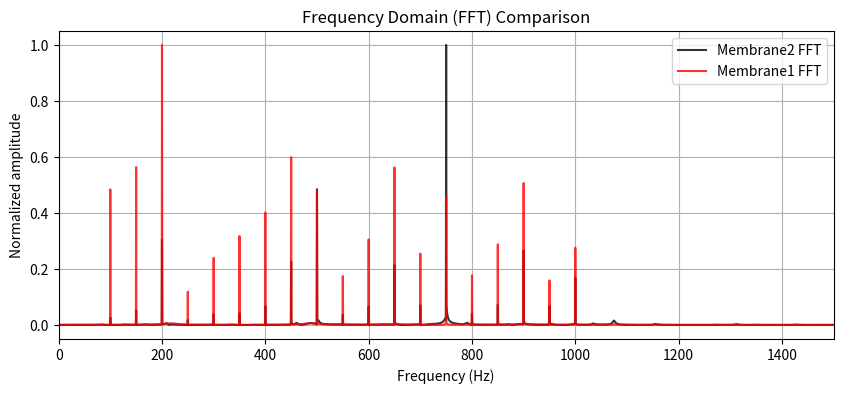

The script that saved this image:
import numpy as np
import matplotlib.pyplot as plt
import time


fs = 25000             
dt = 1.0 / fs
T_total = 2.0          # seconds
Nt = int(np.round(T_total * fs))
t = np.linspace(0, T_total, Nt)

print(f"fs={fs}, dt={dt:.3e}, Nt={Nt}")


input_freqs = np.arange(100, 1001, 50)
input_signal = np.zeros(Nt, dtype=float)
for f in input_freqs:
    input_signal += np.sin(2*np.pi*f*t)
# normalize
input_signal /= np.max(np.abs(input_signal))


Nx, Ny = 40, 40
dx = 0.01
c_mem = 120.0

Ns = 120
dx_s = 0.02
c_s = 200.0

# small damping (velocity-proportional)
gamma_mem = 5e-3
gamma_str = 1e-3

# Courant check (informational)
C_mem = c_mem * dt / dx
C_str = c_s * dt / dx_s
print(f"C_mem = {C_mem:.6f}, C_str = {C_str:.6f}  (should be << ~0.7)")


u = np.zeros((Nx, Ny), dtype=float)        # membrane1 current
u_prev = np.zeros_like(u)
u_next = np.zeros_like(u)

u2 = np.zeros_like(u)                      # membrane2
u2_prev = np.zeros_like(u)
u2_next = np.zeros_like(u)

s = np.zeros(Ns, dtype=float)
s_prev = np.zeros_like(s)
s_next = np.zeros_like(s)

center_idx = (Nx//2, Ny//2)

mem1_center = np.empty(Nt, dtype=float)
mem2_center = np.empty(Nt, dtype=float)


coef_mem = (c_mem * dt / dx)**2
coef_str = (c_s * dt / dx_s)**2


start_time = time.time()
abort_threshold = 1e4   # safety clamp threshold


for n in range(Nt):
    # Left membrane update (vectorized interior)
    # laplacian via slicing
    u_next[1:-1,1:-1] = (
        2.0*u[1:-1,1:-1] - u_prev[1:-1,1:-1]
        + coef_mem * (u[2:,1:-1] + u[:-2,1:-1] + u[1:-1,2:] + u[1:-1,:-2] - 4.0*u[1:-1,1:-1])
        - gamma_mem * (u[1:-1,1:-1] - u_prev[1:-1,1:-1])
    )

    # Drive at center (point driver). scale factor 0.05 keeps amplitude moderate
    u_next[center_idx] += input_signal[n] * 0.05

    # Clamped edges (Dirichlet = 0); you can change to free edges by copying neighbors
    u_next[0,:] = 0.0
    u_next[-1,:] = 0.0
    u_next[:,0] = 0.0
    u_next[:,-1] = 0.0

    # record center displacement of left membrane if needed
    mem1_center[n] = u_next[center_idx]

    # String update (vectorized interior)
    s_next[1:-1] = (2.0*s[1:-1] - s_prev[1:-1]
                    + coef_str * (s[2:] - 2.0*s[1:-1] + s[:-2])
                    - gamma_str * (s[1:-1] - s_prev[1:-1]))

    # Drive string left endpoint from membrane center strongly (Dirichlet)
    s_next[0] = u[center_idx]   # you can use u_next[center_idx] or averaged patch for different coupling

    # fix string right end to zero (clamped)
    s_next[-1] = 0.0

    # Right membrane update (vectorized interior)
    u2_next[1:-1,1:-1] = (
        2.0*u2[1:-1,1:-1] - u2_prev[1:-1,1:-1]
        + coef_mem * (u2[2:,1:-1] + u2[:-2,1:-1] + u2[1:-1,2:] + u2[1:-1,:-2] - 4.0*u2[1:-1,1:-1])
        - gamma_mem * (u2[1:-1,1:-1] - u2_prev[1:-1,1:-1])
    )

    # Coupling: drive small patch on right membrane with string end displacement
    # Here simplest: drive center of membrane2 by string (end-1) scaled
    # (you can replace with patch averaging if you want more realistic coupling)
    u2_next[center_idx] += s[-2] * 0.05

    # clamp edges
    u2_next[0,:] = 0.0
    u2_next[-1,:] = 0.0
    u2_next[:,0] = 0.0
    u2_next[:,-1] = 0.0

    mem2_center[n] = u2_next[center_idx]

    # advance time levels
    u_prev, u = u, u_next
    u_next = np.zeros_like(u)   # reuse new array (cleared)
    u2_prev, u2 = u2, u2_next
    u2_next = np.zeros_like(u2)
    s_prev, s = s, s_next
    s_next = np.zeros_like(s)

    # light safety check and progress print
    if (n % max(1, Nt//10)) == 0:
        pct = 100.0 * n / Nt
        print(f"t={n}/{Nt} ({pct:.1f}%)  maxL={np.max(np.abs(u)):.3e}  maxS={np.max(np.abs(s)):.3e}  maxR={np.max(np.abs(u2)):.3e}")

    if (np.max(np.abs(u)) > abort_threshold) or (np.max(np.abs(u2)) > abort_threshold) or (np.max(np.abs(s)) > abort_threshold):
        print("ABORT: amplitude exceeded threshold, stopping early.")
        break

end_time = time.time()
print("Done. elapsed:", end_time - start_time, "s")

def compute_fft(signal, fs):
    N = len(signal)
    X = np.fft.rfft(signal)
    freqs = np.fft.rfftfreq(N, d=1/fs)
    return freqs, np.abs(X)

freq_in, fft_in = compute_fft(input_signal, fs)
freq_m2, fft_m2 = compute_fft(mem2_center, fs)
freq_m1, fft_m1 = compute_fft(mem1_center, fs)

# normalize
fft_in /= (fft_in.max() if fft_in.max()!=0 else 1.0)
fft_m2 /= (fft_m2.max() if fft_m2.max()!=0 else 1.0)
fft_m1 /= (fft_m1.max() if fft_m1.max()!=0 else 1.0)

plt.figure(figsize=(10,4))
#plt.plot(freq_in, fft_in, label='Input FFT', alpha=0.6)
plt.plot(freq_m2, fft_m2, label='Membrane2 FFT', alpha=0.8,color='black')
plt.plot(freq_m1, fft_m1, label='Membrane1 FFT', alpha=0.8,color='red')
plt.xlim(0, 1500)
plt.xlabel("Frequency (Hz)")
plt.ylabel("Normalized amplitude")
plt.title("Frequency Domain (FFT) Comparison")
plt.legend()
plt.grid(True)
plt.show()
